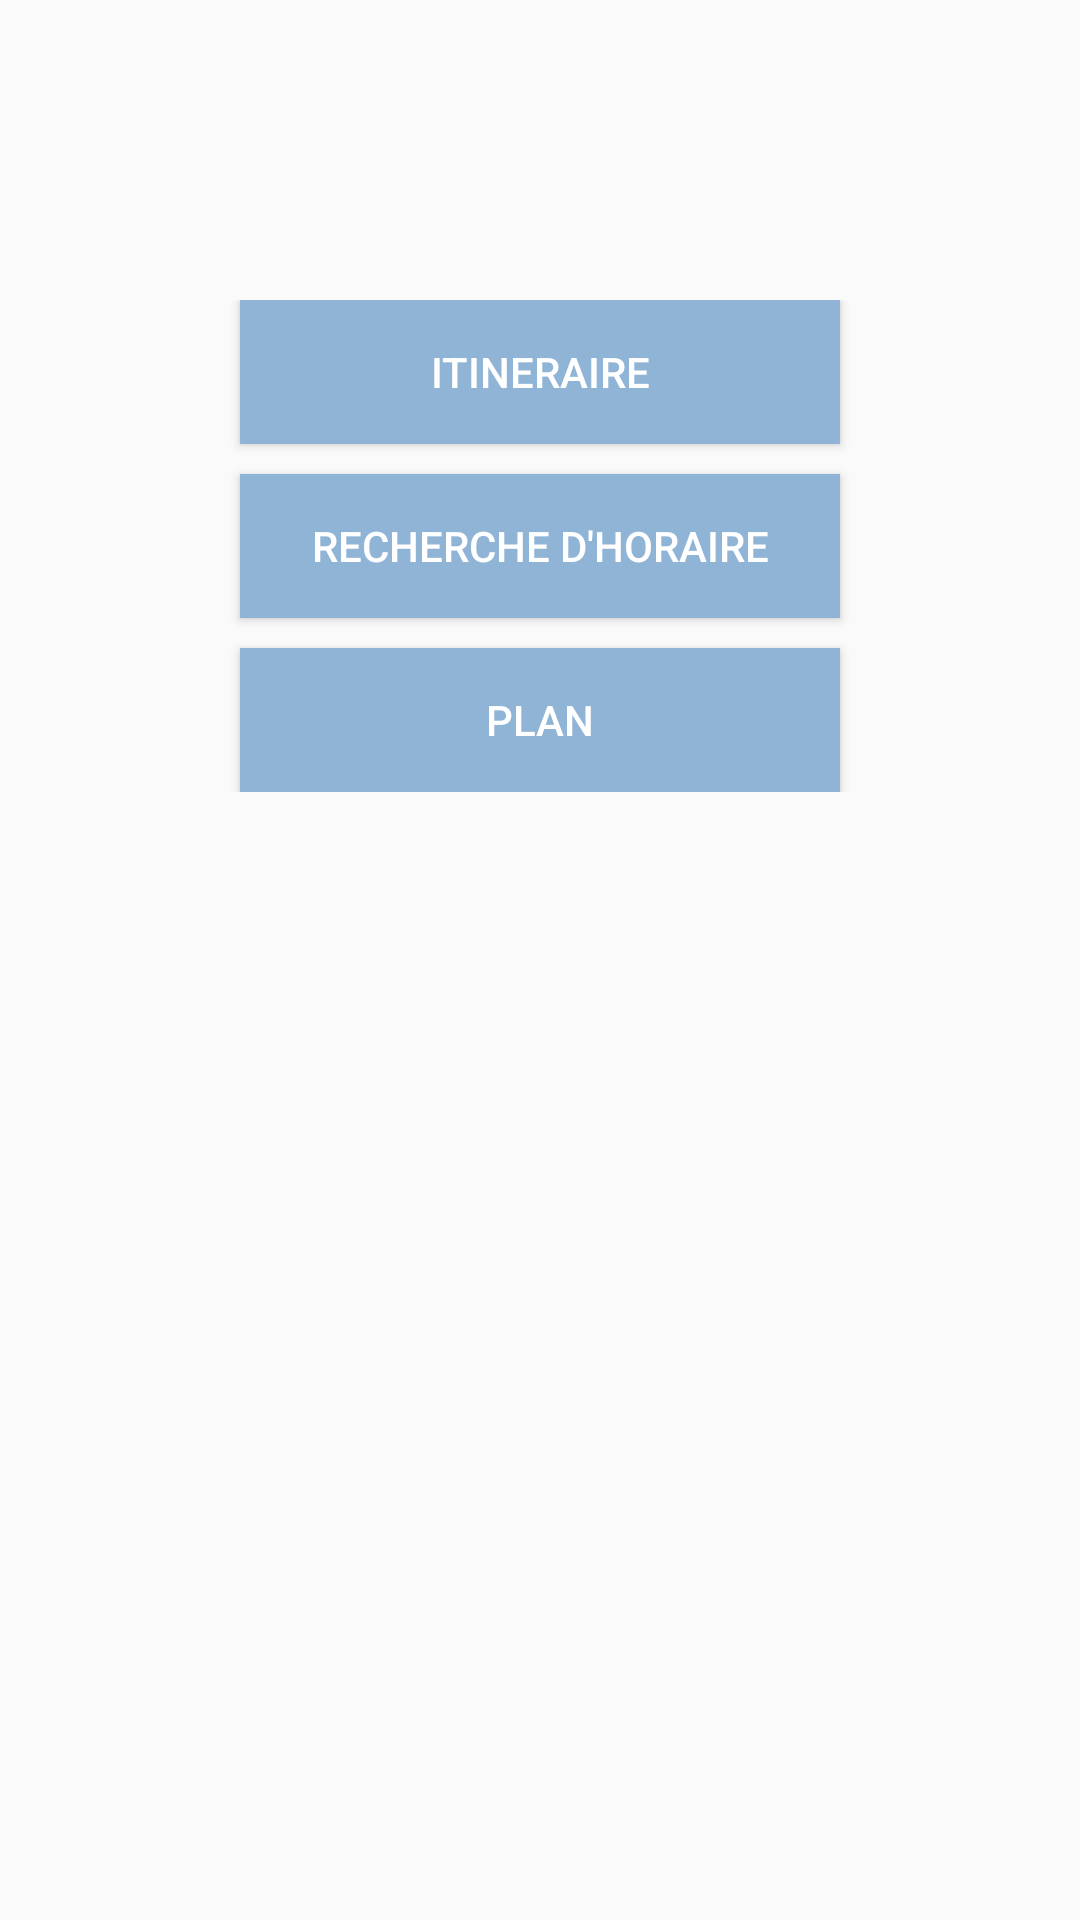

This screen was rendered from an Android layout file. Write that file and the resources it references.
<!-- AndroidManifest.xml: application theme AppTheme -->
<!-- res/layout/activity_main.xml -->
<?xml version="1.0" encoding="utf-8"?>
<android.support.constraint.ConstraintLayout xmlns:android="http://schemas.android.com/apk/res/android"
    xmlns:app="http://schemas.android.com/apk/res-auto"
    xmlns:tools="http://schemas.android.com/tools"
    android:layout_width="match_parent"
    android:layout_height="match_parent"
    tools:context="com.example.marievinhmau.projettram.MainActivity">



    <LinearLayout xmlns:android="http://schemas.android.com/apk/res/android"
        android:layout_width="fill_parent"
        android:layout_height="fill_parent"
        android:orientation="vertical">

        
        

        <LinearLayout xmlns:android="http://schemas.android.com/apk/res/android"
            android:layout_width="fill_parent"
            android:layout_height="wrap_content"
            android:orientation="vertical"
            android:paddingTop="100dp">

            
            <Button
                android:id="@+id/itinaryBtn"
                android:layout_width="200dp"
                android:layout_height="wrap_content"
                android:layout_gravity="center"
                android:background="@color/btn"
                android:text="Itineraire"
                android:textColor="@color/white" />

            
            <Button
                android:id="@+id/timetableSearchBtn"
                android:layout_width="200dp"
                android:layout_height="wrap_content"
                android:layout_gravity="center"
                android:background="@color/btn"
                android:layout_marginTop="10dp"
                android:text="Recherche d'Horaire"
                android:textColor="@color/white" />

            
            <Button
                android:id="@+id/mapBtn"
                android:layout_width="200dp"
                android:layout_height="wrap_content"
                android:layout_gravity="center"
                android:background="@color/btn"
                android:layout_marginTop="10dp"
                android:text="Plan"
                android:textColor="@color/white" />


        </LinearLayout>

        <LinearLayout
            android:layout_width="fill_parent"
            android:layout_height="wrap_content"
            android:paddingTop="100dp"
            android:gravity="center_horizontal"
            android:orientation="horizontal">

            <TextView
                android:id="@+id/Test"
                android:layout_width="wrap_content"
                android:layout_height="wrap_content"
                android:text=""
                android:layout_weight="1"
                android:textColor="@color/red"

                />

        </LinearLayout>




    </LinearLayout>



</android.support.constraint.ConstraintLayout>
<!-- resources referenced by this layout -->
<resources>
  <color name="btn">#8fb4d6 </color>
  <color name="red">#FF0000</color>
  <color name="white">#ffffff</color>
  <style name="AppTheme" parent="Theme.AppCompat.Light.DarkActionBar">
          
          <item name="colorPrimary">@color/entete</item>
          <item name="colorPrimaryDark">@color/colorPrimaryDark</item>
          <item name="colorAccent">@color/colorAccent</item>
      </style>
  <color name="entete"> #3973ac</color>
  <color name="colorPrimaryDark">#303F9F</color>
  <color name="colorAccent">#FF4081</color>
</resources>
